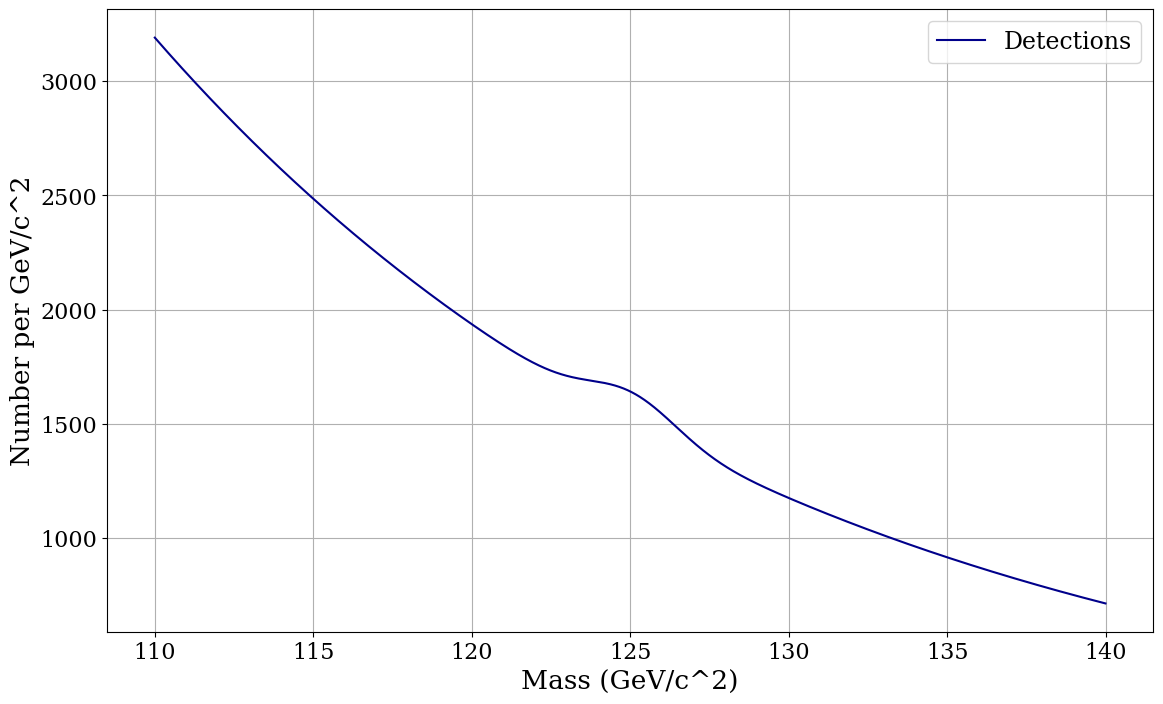
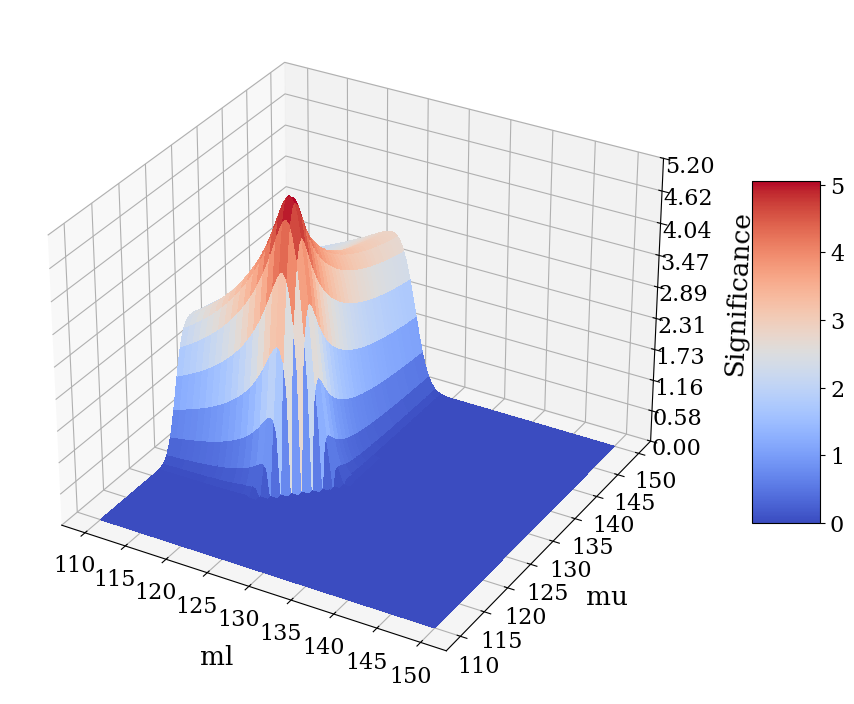
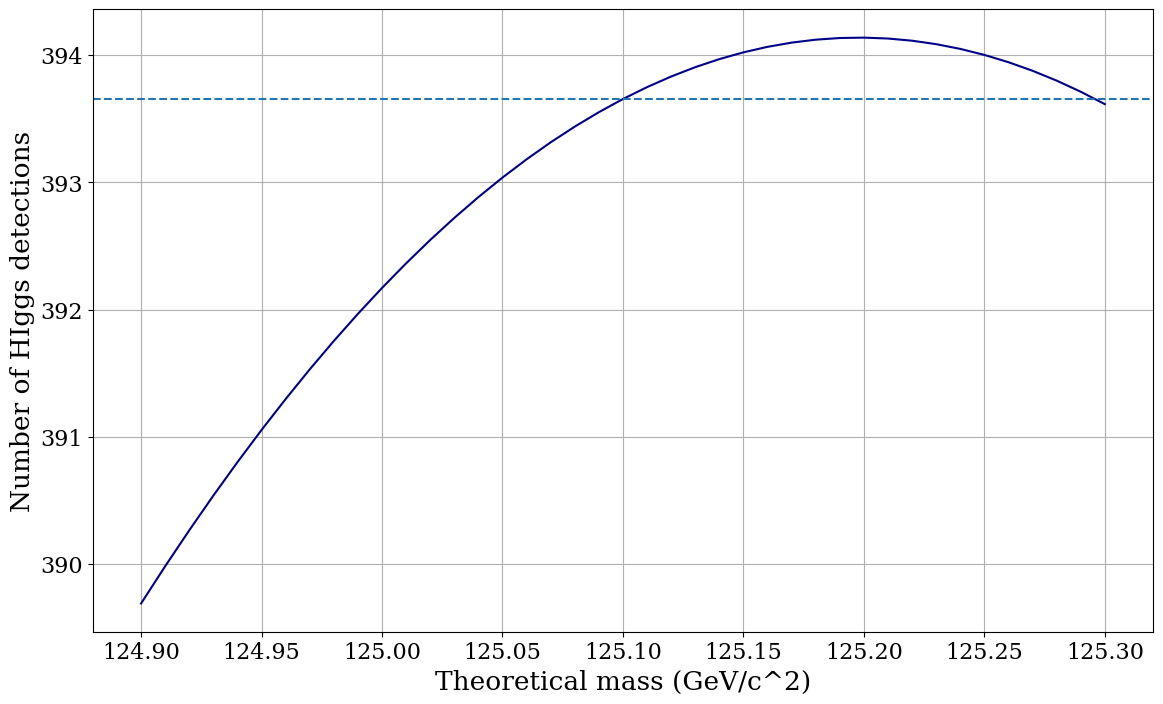
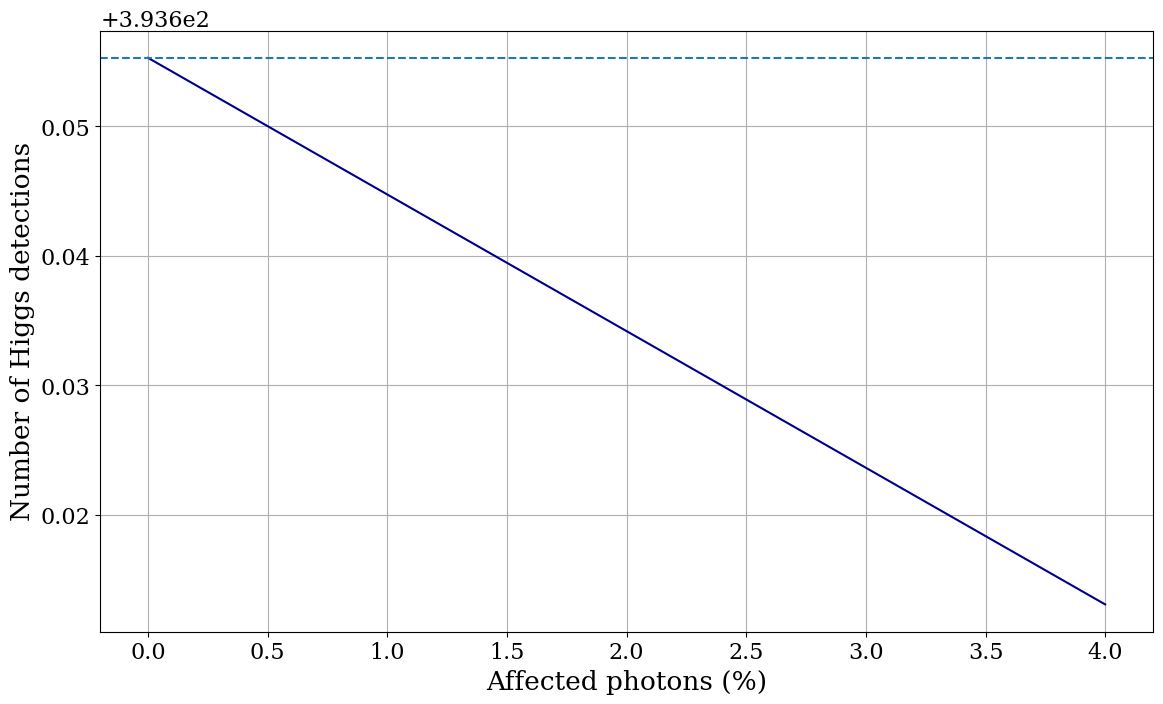
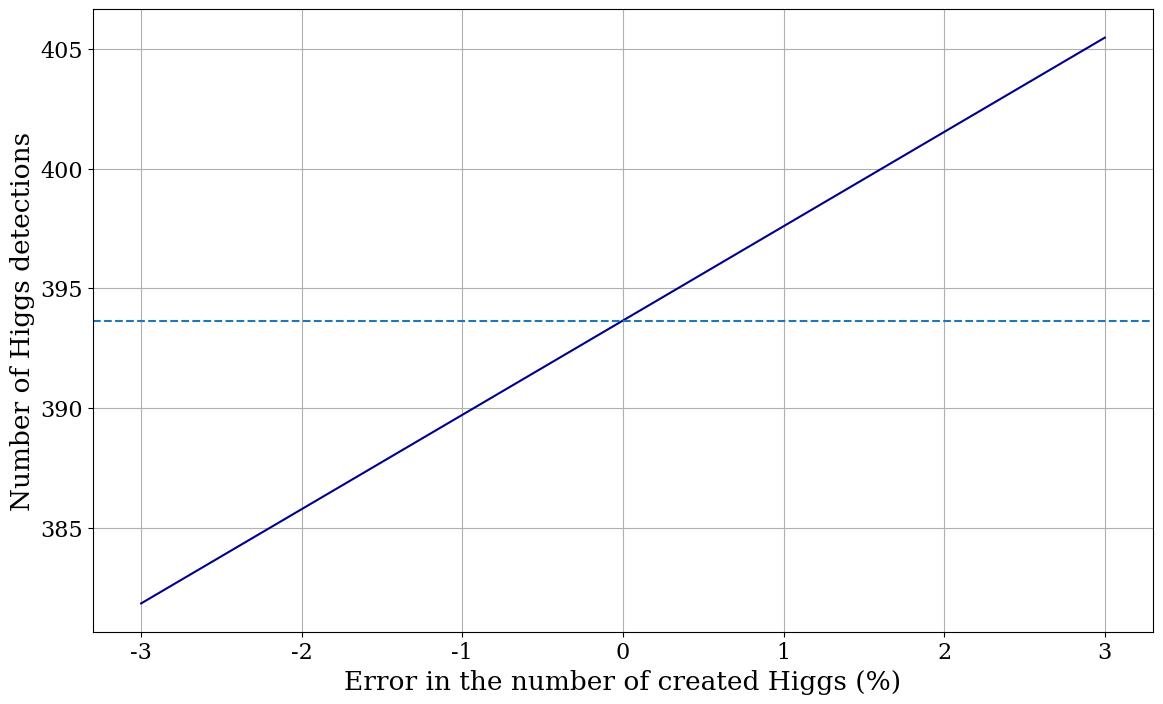

Write the Python code that produced these figures, in order.
# -*- coding: utf-8 -*-
"""
Created on Mon Dec 13 22:24:00 2021

[redacted]
"""

import numpy as np
import matplotlib.pyplot as plt
import copy
from scipy.special import erf

params = {
   'font.family' : 'serif',
   'axes.labelsize': 19,
   'font.size': 19,
   'legend.fontsize': 17,
   'xtick.labelsize': 16,
   'ytick.labelsize': 16,
   'figure.figsize': [12, 12/1.618],
   'errorbar.capsize': 3,
   'lines.markersize': 8,
   'mathtext.default': 'regular'
   } 

plt.rcParams.update(params)

#%% Gaussian function

def Gauss(t):
    y = (1/np.sqrt(2*np.pi))*np.exp((-t**2)/2)
    return y

#%% Simpson's rule

def Simpson_int(y, a, b, epsi):
    '''
    Numerical integration method using Simpson's rule
    y: function to be integrated
    a: lower limit of integration
    b: upper limit of integration
    '''
    h = b - a
    I1 = 0.5 * h * (y(a) + y(b))
    h = (b - a)/2
    I2 = h * (0.5*y(a) + y((a+b)/2) + 0.5*y(b))
    S = (4/3)*I2 - (1/3)*I1
    
    i = 2
    param = 10**7
    
    while param > epsi:
        i += 1
        S1 = copy.deepcopy(S)
        I1 = copy.deepcopy(I2)
        div = 2**(i-1)
        h = h/2
        
        num = np.arange(1, div, 1)
        for l in range(len(num)):
            if l%2 == 0:
                if l == 0:
                    sumterms = y(a + h)
                else:
                    sumterms += y(a + num[l]*h)
        
        I2 = 0.5*I2 + h*sumterms
        S = (4/3)*I2 - (1/3)*I1
        param = abs((S-S1)/S1)
    
    return S

def Simpson_int_err(y, a, b, epsi, err):
    '''
    Numerical integration method using Simpson's rule
    y: function to be integrated
    a: lower limit of integration
    b: upper limit of integration
    '''
    h = b - a
    I1 = 0.5 * h * (y(a, err) + y(b, err))
    h = (b - a)/2
    I2 = h * (0.5*y(a, err) + y((a+b)/2, err) + 0.5*y(b, err))
    S = (4/3)*I2 - (1/3)*I1
    
    i = 2
    param = 10**7
    
    while param > epsi:
        i += 1
        S1 = copy.deepcopy(S)
        I1 = copy.deepcopy(I2)
        div = 2**(i-1)
        h = h/2
        
        num = np.arange(1, div, 1)
        for l in range(len(num)):
            if l%2 == 0:
                if l == 0:
                    sumterms = y(a + h, err)
                else:
                    sumterms += y(a + num[l]*h, err)
        
        I2 = 0.5*I2 + h*sumterms
        S = (4/3)*I2 - (1/3)*I1
        param = abs((S-S1)/S1)
    
    return S

int1_Simpson = Simpson_int(Gauss, 0, 1, 1e-6)

true_val = erf(1/np.sqrt(2))/2
acc = abs(int1_Simpson-true_val)
    
print("Accuracy of Simpson's rule:", acc)

#%% Checking with improper integrals

def Gauss2(t):
    y = (1/(t**2))*(1/np.sqrt(2*np.pi))*np.exp((-(1/t)**2)/2)
    return y

int3 = Simpson_int(Gauss2, 1e-4, 1, 1e-6) #equivalent to integral from 1 to infinity of Gauss1
int4 = 1e-4*Gauss2((1e-4)/2)
int11_Simpson = int3 + int4

int5 = Simpson_int(Gauss2, 1e-4, 1000, 1e-6) #equivalent to integral from 0 to infinity of Gauss1
int6 = 1e-4*Gauss2((1e-4)/2)
int12_Simpson = int5 + int6

total = int12_Simpson - int11_Simpson
true_val2 = erf(1/np.sqrt(2))/2
acc2 = abs(total-true_val2)

print("Accuracy of Simpson's rule using improper integrals:", acc2)

#%% Detecting the Higgs

def backg(m):
    A = 1500 #(GeV/c^2)^-1
    k = 20 #GeV/c^2
    mH = 125.1 #GeV/c^2
    y = A*np.exp(-(m-mH)/k)
    return y

def signal(m):
    mH = 125.1 #GeV/c^2
    RMS = 1.4 #GeV/c^2
    N = 470
    s = N*(1/(RMS*np.sqrt(2*np.pi)))*np.exp((-(m-mH)**2)/(2*RMS**2))
    return s

def significance(ml,mu):
    
    NB = Simpson_int(backg, ml, mu,1e-6)
    NH = Simpson_int(signal, ml, mu,1e-6)
    S = NH/np.sqrt(NB)
    
    return S

m = np.arange(110, 140, 1e-2)
plt.figure(1)
plt.plot(m, backg(m) + signal(m), 'darkblue', label = 'Detections')
plt.xlabel('Mass (GeV/c^2)')
plt.ylabel('Number per GeV/c^2')
plt.legend()
plt.tight_layout()
plt.grid()
plt.show()

S0 = significance(118.0,122.0)
S1 = significance(120.3,129.7)
S2 = significance(122.3,127.7)
S3 = significance(123.3,126.7)
S4 = significance(124.3,125.7)
S5 = significance(128.0,132.0)

#%%
    
def grad_method(y):
    
    #Initial guesses obtained after running it once with random numbers and lower accuracy
    ml = 123.23
    mu = 127.15
    
    h = 1e-3
    alpha = 1e-2
    param = 1
    while param != 0:
        dy_ml = (y(ml + h, mu) - y(ml - h, mu))/(2*h)
        dy_mu = (y(ml, mu + h) - y(ml, mu - h))/(2*h)
        
        ml += alpha*dy_ml
        mu += alpha*dy_mu
        f1 = y(ml,mu)
        
        dy_ml = (y(ml + h, mu) - y(ml - h, mu))/(2*h)
        dy_mu = (y(ml, mu + h) - y(ml, mu - h))/(2*h)
        
        ml += alpha*dy_ml
        mu += alpha*dy_mu
        f2 = y(ml,mu)
        
        if f1 > f2:
            param = 0
    
    h = 1e-6
    alpha = 1e-2
    param = 1
    while param != 0:
        dy_ml = (y(ml + h, mu) - y(ml - h, mu))/(2*h)
        dy_mu = (y(ml, mu + h) - y(ml, mu - h))/(2*h)
        
        ml += alpha*dy_ml
        mu += alpha*dy_mu
        f1 = y(ml,mu)
        
        dy_ml = (y(ml + h, mu) - y(ml - h, mu))/(2*h)
        dy_mu = (y(ml, mu + h) - y(ml, mu - h))/(2*h)
        
        ml += alpha*dy_ml
        mu += alpha*dy_mu
        f2 = y(ml,mu)
        
        if f1 > f2:
            param = 0
        
    return np.array([ml,mu])

maxi = grad_method(significance)

max_sig = significance(maxi[0], maxi[1])
NB = Simpson_int(backg, maxi[0], maxi[1],1e-6)
NH = Simpson_int(signal, maxi[0], maxi[1],1e-6)
print("Maximum significance:", max_sig)
print("Optimal selection cuts:", maxi[0], ', ', maxi[1])
print('Average number of Higgs detections:', NH)
print('Average number of background detections:', NB)

max_sig2 = significance(maxi[0]-1e-6, maxi[1]+1e-6)
max_sig3 = significance(maxi[0]+1e-6, maxi[1]-1e-6)
max_sig4 = significance(maxi[0]-1e-6, maxi[1]-1e-6)
max_sig5 = significance(maxi[0]+1e-6, maxi[1]+1e-6)

#%%

#plot significance in terms of ml and mu to show that it is smooth
#and that the gradient method doesn't get stuck

ml_arr = np.linspace(110,150,100)
mu_arr = np.linspace(110,150,100)
y, x = np.meshgrid(ml_arr, mu_arr)
sig_i = []
sig = []

ml_i = []
ml_tot = []

mu_i = []
mu_tot = []

for i in range(len(ml_arr)):
    cont = 0
    for j in range(len(mu_arr)):
        if ml_arr[i] < mu_arr[j]:
            cont += 1
            s = significance(ml_arr[i], mu_arr[j])
            sig_i.append(s)
            if j == len(mu_arr)-1:
                c = 1
            if j != len(ml_arr)-1:
                c = 0
            if c == 1:
                ml_i.append([ml_arr[i]]*(len(mu_arr)-1))
                mu_i.append(mu_arr[1:])
                ml_j = np.array(copy.deepcopy(ml_i[0]))
                mu_j = np.array(copy.deepcopy(mu_i[0]))
                sig_j = np.concatenate((np.zeros(len(ml_arr)-cont),np.array(copy.deepcopy(sig_i))),axis=None)
                ml_tot.append(ml_j)
                mu_tot.append(mu_j)
                sig.append(sig_j)
                ml_i.clear()
                mu_i.clear()
                sig_i.clear()

z = np.concatenate((np.array(sig),np.zeros((1,len(ml_arr)))),axis=0)

from matplotlib import cm
from matplotlib.ticker import LinearLocator

fig, ax = plt.subplots(subplot_kw={"projection": "3d"})
ax.set_ylabel("mu", labelpad=15.0)
ax.set_xlabel("ml", labelpad=15.0)
ax.set_zlabel("Significance", labelpad=15.0, rotation=180)
threeD_plot = ax.plot_surface(x, y, z, cmap=cm.coolwarm, linewidth=0, antialiased=False)
ax.set_zlim(0.0, 5.2)
ax.zaxis.set_major_formatter('{x:.02f}')
ax.zaxis.set_major_locator(LinearLocator(10))

fig.colorbar(threeD_plot, shrink=0.5, aspect=5)
plt.tight_layout()
plt.show()


#%%

#470 yields a maximum significance of ~5, so any value lower than 470 won't satisfy 5 significance
#and any higher value will, so probability of detecting a 5-sigma signal is ~50%

#%% Error source 1

def signal_err1(m, err):
    mH = 125.1 #GeV/c^2
    RMS = 1.4 #GeV/c^2
    N = 470
    s = N*(1/(RMS*np.sqrt(2*np.pi)))*np.exp((-(m-mH - err)**2)/(2*RMS**2))
    return s

def significance1(ml,mu):
    
    NB = Simpson_int(backg, ml, mu,1e-6)
    NH = Simpson_int(signal_err1, ml, mu,1e-6)
    S = NH/np.sqrt(NB)
    
    return S

ml = 123.23751357
mu = 127.15848853

err_arr = np.arange(-0.2, 0.21, 1e-2)
NB = Simpson_int(backg, ml, mu,1e-6)
NH_err1 = []
for i in range(len(err_arr)):
    NH_err1.append(Simpson_int_err(signal_err1, ml, mu,1e-6,err_arr[i]))

NH_av = Simpson_int(signal, ml, mu,1e-6)

plt.figure(3)
plt.plot(err_arr+125.1, NH_err1, 'darkblue')
plt.axhline(NH_av, linestyle = '--')
plt.xlabel('Theoretical mass (GeV/c^2)')
plt.ylabel('Number of HIggs detections')
plt.tight_layout()
plt.grid()
plt.show()

#%% Error source 2

def signal_err2(m):
    mH = 124.5 #GeV/c^2
    RMS = 2.6 #GeV/c^2
    N = 470
    s = N*(1/(RMS*np.sqrt(2*np.pi)))*np.exp((-(m-mH)**2)/(2*RMS**2))
    return s

def significance2(ml,mu):
    
    NB = Simpson_int(backg, ml, mu,1e-6)
    NH = Simpson_int(signal_err2, ml, mu,1e-6)
    S = NH/np.sqrt(NB)
    
    return S

ml = 123.23751357
mu = 127.15848853
ml2 = 121.19480958251769 #grad_method(significance2)[0]
mu2 = 128.48118749085498 #grad_method(significance2)[1]

p = np.arange(0.0, 0.0401, 1e-4)
NB = Simpson_int(backg, ml, mu,1e-6)
int_a = (1-p)*Simpson_int(signal, ml, mu,1e-6) #unaffected photons
int_b = p*Simpson_int(signal_err2, ml2, mu2,1e-6) #interacting photons
NH_err2 = int_a + int_b

NH_av = Simpson_int(signal, ml, mu,1e-6)

plt.figure(4)
plt.plot(p*100, NH_err2, 'darkblue')
plt.axhline(NH_av, linestyle = '--')
plt.xlabel('Affected photons (%)')
plt.ylabel('Number of Higgs detections')
plt.tight_layout()
plt.grid()
plt.show()

#%% Error source 3

def signal_err3(m, err): 
    mH = 125.1 #GeV/c^2
    RMS = 1.4 #GeV/c^2
    N = 470
    s = N*(1+err)*(1/(RMS*np.sqrt(2*np.pi)))*np.exp((-(m-mH)**2)/(2*RMS**2))
    return s

def significance3(ml,mu):
    
    NB = Simpson_int(backg, ml, mu,1e-6)
    NH = Simpson_int(signal_err3, ml, mu,1e-6)
    S = NH/np.sqrt(NB)
    
    return S

ml = 123.23751357
mu = 127.15848853

err_arr = np.arange(-0.03, 0.031, 1e-2)
NB = Simpson_int(backg, ml, mu,1e-6)
NH_err3 = []
for i in range(len(err_arr)):
    NH_err3.append(Simpson_int_err(signal_err3, ml, mu,1e-6,err_arr[i]))

NH_av = Simpson_int(signal, ml, mu,1e-6)

plt.figure(5)
plt.plot(100*err_arr, NH_err3, 'darkblue')
plt.axhline(NH_av, linestyle = '--')
plt.xlabel('Error in the number of created Higgs (%)')
plt.ylabel('Number of Higgs detections')
plt.tight_layout()
plt.grid()
plt.show()

#%% Calculate the probability of detecting a five sigma signal:

# Calculate P(N >= NB + 5*sqrt(NB)) where N = NH + NB
# mu = NH + NB and std = sqrt(NH + NB) for the sum of two Poisson distributions
# N - NB will follow a Poisson distribution with mean NH and standard deviation sqrt(NH)
# In addition we have sources of error

def Gaussian_sum(N):
    ml = 123.23751357
    mu = 127.15848853
    NB = Simpson_int(backg, ml, mu,1e-6)
    NH = Simpson_int(signal, ml, mu,1e-6)
    av = NH + NB #GeV/c^2
    RMS = np.sqrt(NH + NB) #GeV/c^2
    s = (1/(RMS*np.sqrt(2*np.pi)))*np.exp((-(N-av)**2)/(2*RMS**2))
    return s

NH_av = Simpson_int(signal, ml, mu,1e-6)
NB = Simpson_int(backg, ml, mu,1e-6)
val1 = NB + 5*np.sqrt(NB)
RMS = np.sqrt(NH_av + NB)

prob_5sig = Simpson_int(Gaussian_sum, val1, NB+NH_av+6*RMS, 1e-6)
print('Probability of detecting a 5-sigma signal without taking into account the errors:', 100*prob_5sig, '%')

tot_err = np.sqrt(NH_av + (NH_av-NH_err1[0])**2 + (NH_av-NH_err2[-1])**2 + (NH_av-NH_err3[0])**2)
print('Total error in the number of Higgs detections (NH): +/-', tot_err)

def Gaussian_sum_errneg(N):
    ml = 123.23751357
    mu = 127.15848853
    NB = Simpson_int(backg, ml, mu,1e-6)
    NH = Simpson_int(signal, ml, mu,1e-6) - tot_err
    av = NH + NB #GeV/c^2
    RMS = np.sqrt(NH + NB) #GeV/c^2
    s = ((1/(RMS*np.sqrt(2*np.pi)))*np.exp((-(N-av)**2)/(2*RMS**2)))
    return s

def Gaussian_sum_errpos(N):
    ml = 123.23751357
    mu = 127.15848853
    NB = Simpson_int(backg, ml, mu,1e-6)
    NH = Simpson_int(signal, ml, mu,1e-6) + tot_err
    av = NH + NB #GeV/c^2
    RMS = np.sqrt(NH + NB) #GeV/c^2
    s = ((1/(RMS*np.sqrt(2*np.pi)))*np.exp((-(N-av)**2)/(2*RMS**2)))
    return s

prob_5signeg = Simpson_int(Gaussian_sum_errneg, val1, NB+NH_av+6*RMS, 1e-6)
prob_5sigpos = Simpson_int(Gaussian_sum_errpos, val1, NB+NH_av+6*RMS, 1e-6)

print('Lower bound of probability of detecting a 5-sigma signal:', 100*prob_5signeg, '%')
print('Upper bound of probability of detecting a 5-sigma signal:', 100*prob_5sigpos, '%')













